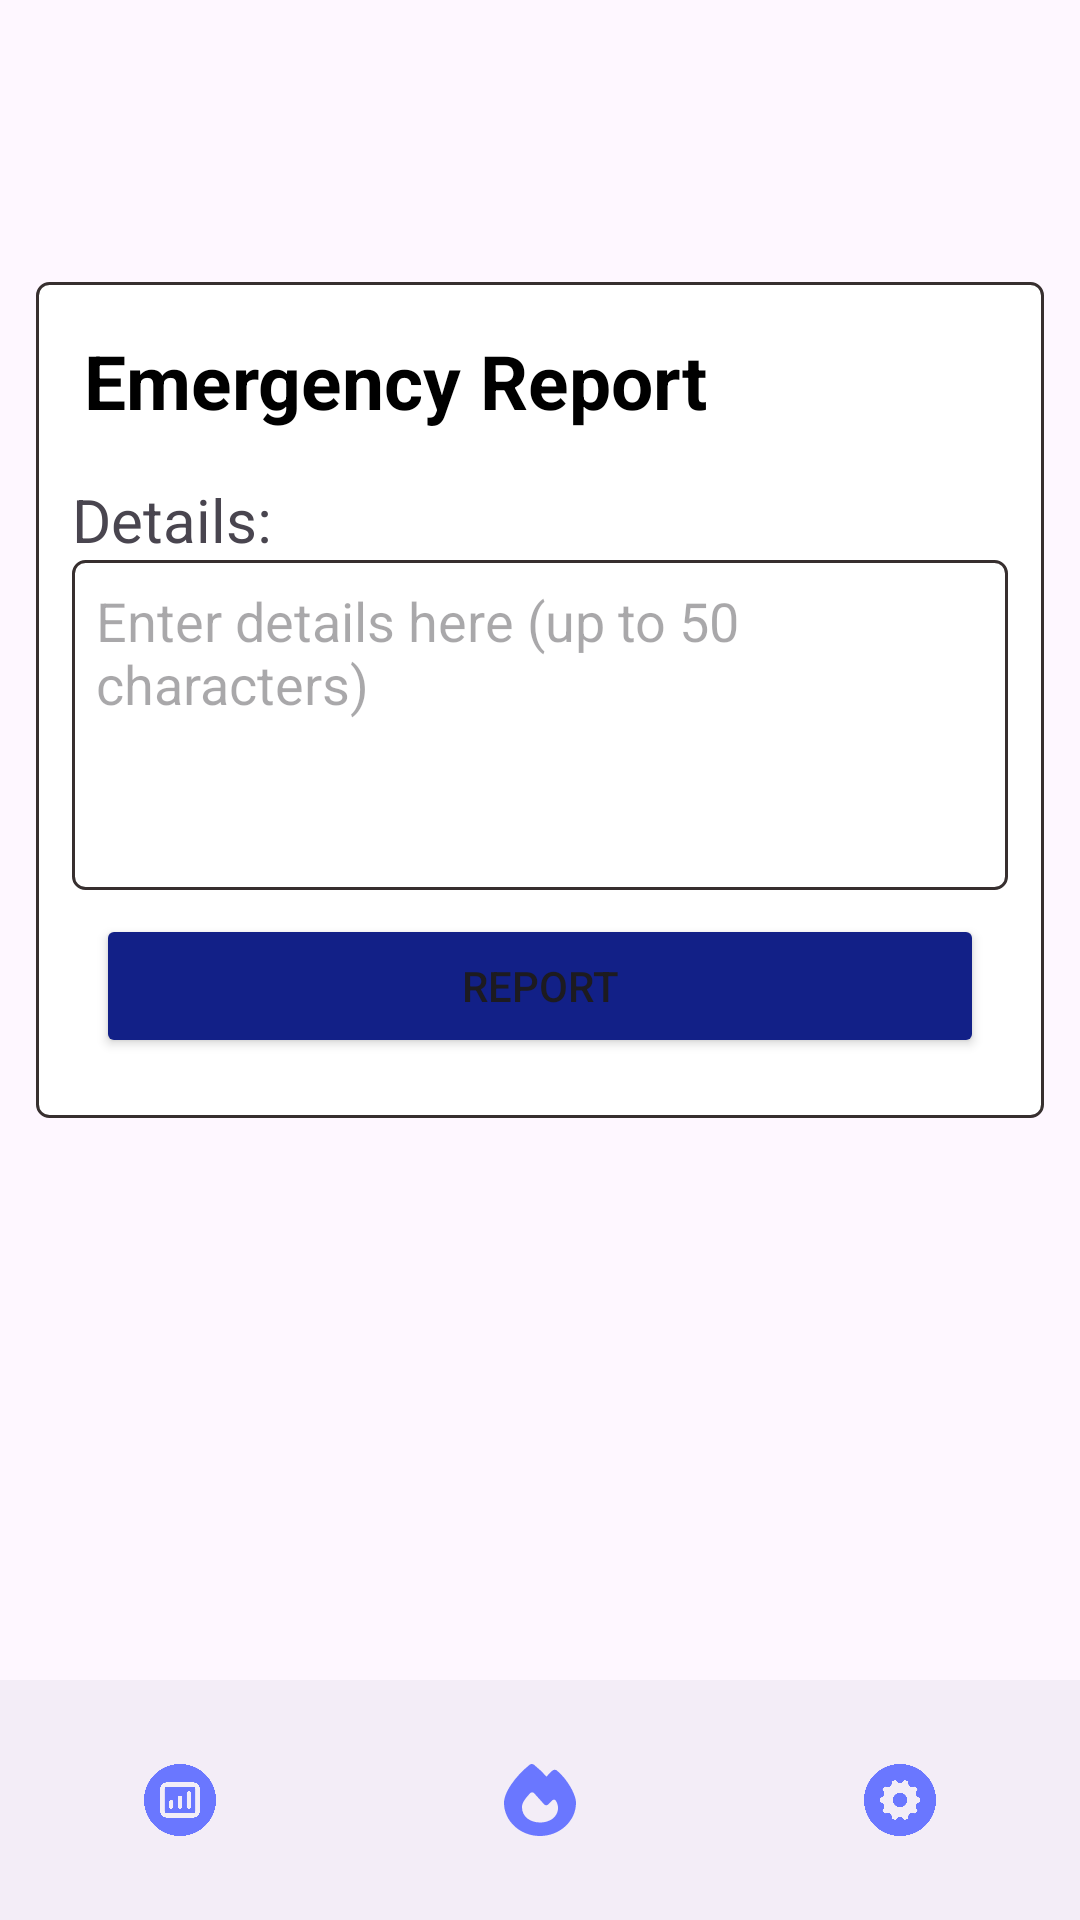

Here is an Android app screen rendered from its layout file. Give the layout XML and the strings, colors and styles it references.
<!-- AndroidManifest.xml: application theme Theme.SmartAIBasedFireMonitoring -->
<!-- res/layout/fragment_emergency_report.xml -->
<?xml version="1.0" encoding="utf-8"?>
<androidx.constraintlayout.widget.ConstraintLayout xmlns:android="http://schemas.android.com/apk/res/android"
    xmlns:app="http://schemas.android.com/apk/res-auto"
    xmlns:tools="http://schemas.android.com/tools"
    android:layout_width="match_parent"
    android:layout_height="match_parent"
    tools:context=".Fragments.UserFragments.EmergencyReportFragment">


    <LinearLayout
        android:layout_width="match_parent"
        android:layout_height="wrap_content"
        android:layout_margin="12dp"
        android:background="@drawable/input_border"
        android:orientation="vertical"
        android:padding="12dp"
        app:layout_constraintBottom_toBottomOf="parent"
        app:layout_constraintEnd_toEndOf="parent"
        app:layout_constraintHorizontal_bias="1.0"
        app:layout_constraintStart_toStartOf="parent"
        app:layout_constraintTop_toTopOf="parent"
        app:layout_constraintVertical_bias="0.243">

        <TextView
            android:id="@+id/textView5"
            android:layout_width="wrap_content"
            android:layout_height="wrap_content"
            android:layout_margin="4dp"
            android:text="Emergency Report"
            android:textColor="@color/black"
            android:textSize="25sp"
            android:textStyle="bold" />

        <TextView
            android:id="@+id/textView5"
            android:layout_width="wrap_content"
            android:layout_height="wrap_content"
            android:layout_marginTop="12dp"

            android:text="Details:"
            android:textSize="20sp" />

        <EditText
            android:id="@+id/inputReport"
            android:layout_width="match_parent"
            android:layout_height="110dp"
            android:background="@drawable/input_border"
            android:ems="10"
            android:singleLine="false"
            android:scrollHorizontally="false"
            android:ellipsize="none"
            android:gravity="top"
            android:hint="Enter details here (up to 50 characters)"
            android:inputType="textMultiLine"
            android:maxLength="70" />

        <Button
            android:id="@+id/reportBtn"
            android:layout_width="match_parent"
            android:layout_height="wrap_content"
            android:backgroundTint="#122087"
            android:layout_margin="8dp"
            android:text="Report" />
    </LinearLayout>

    <com.google.android.material.bottomnavigation.BottomNavigationView
        android:id="@+id/bottom_navigation"
        android:layout_width="0dp"
        android:layout_height="wrap_content"
        app:itemIconTint="#6A77FF"
        app:itemTextColor="#6A77FF"
        app:labelVisibilityMode="unlabeled"
        app:layout_constraintBottom_toBottomOf="parent"
        app:layout_constraintEnd_toEndOf="parent"
        app:layout_constraintHorizontal_bias="0.0"
        app:layout_constraintStart_toStartOf="parent"
        app:layout_constraintVertical_bias="1.0"
        app:menu="@menu/bottom_nav_menu" />
</androidx.constraintlayout.widget.ConstraintLayout>
<!-- resources referenced by this layout -->
<resources>
  <color name="black">#FF000000</color>
  <!-- drawable input_border (drawable) -->
  <?xml version="1.0" encoding="utf-8"?>
  <shape xmlns:android="http://schemas.android.com/apk/res/android"
      android:shape="rectangle">
  
      
      <solid android:color="#FFFFFF" />
  
      
      <stroke
          android:width="1dp"
          android:color="#372F2F" />
  
      
      <corners android:radius="4dp" />
  
      
      <padding
          android:left="8dp"
          android:top="8dp"
          android:right="8dp"
          android:bottom="8dp" />
  </shape>
  <style name="Theme.SmartAIBasedFireMonitoring" parent="Base.Theme.SmartAIBasedFireMonitoring" />
  <style name="Base.Theme.SmartAIBasedFireMonitoring" parent="Theme.Material3.DayNight.NoActionBar">
          
          
      </style>
</resources>
